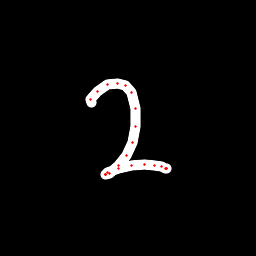

Values plotted in this chart, from the file beside it:
x, y, hover, eod
91.33, 102.7, 0.0, 0.0
90.08, 99.49, 0.0, 0.0
97.85, 91.45, 0.0, 0.0
108, 84.54, 0.0, 0.0
117.2, 83.26, 0.0, 0.0
125, 85.3, 0.0, 0.0
131.3, 92.92, 0.0, 0.0
135.1, 108.5, 0.0, 0.0
135.9, 126.1, 0.0, 0.0
132.7, 142.3, 0.0, 0.0
126.4, 155.8, 0.0, 0.0
119, 165.5, 0.0, 0.0
109.9, 173, 0.0, 0.0
105.8, 174.4, 0.0, 0.0
105.1, 174.5, 0.0, 0.0
105.6, 174.3, 0.0, 0.0
107.6, 172.7, 0.0, 0.0
118.7, 168.2, 0.0, 0.0
131.2, 165.4, 0.0, 0.0
144.1, 164.6, 0.0, 0.0
154.8, 165.1, 0.0, 0.0
161.4, 166.5, 0.0, 0.0
165.2, 168.1, 0.0, 0.0
166.7, 168.4, 0.0, 0.0
166.6, 168, 0.0, 1.0
